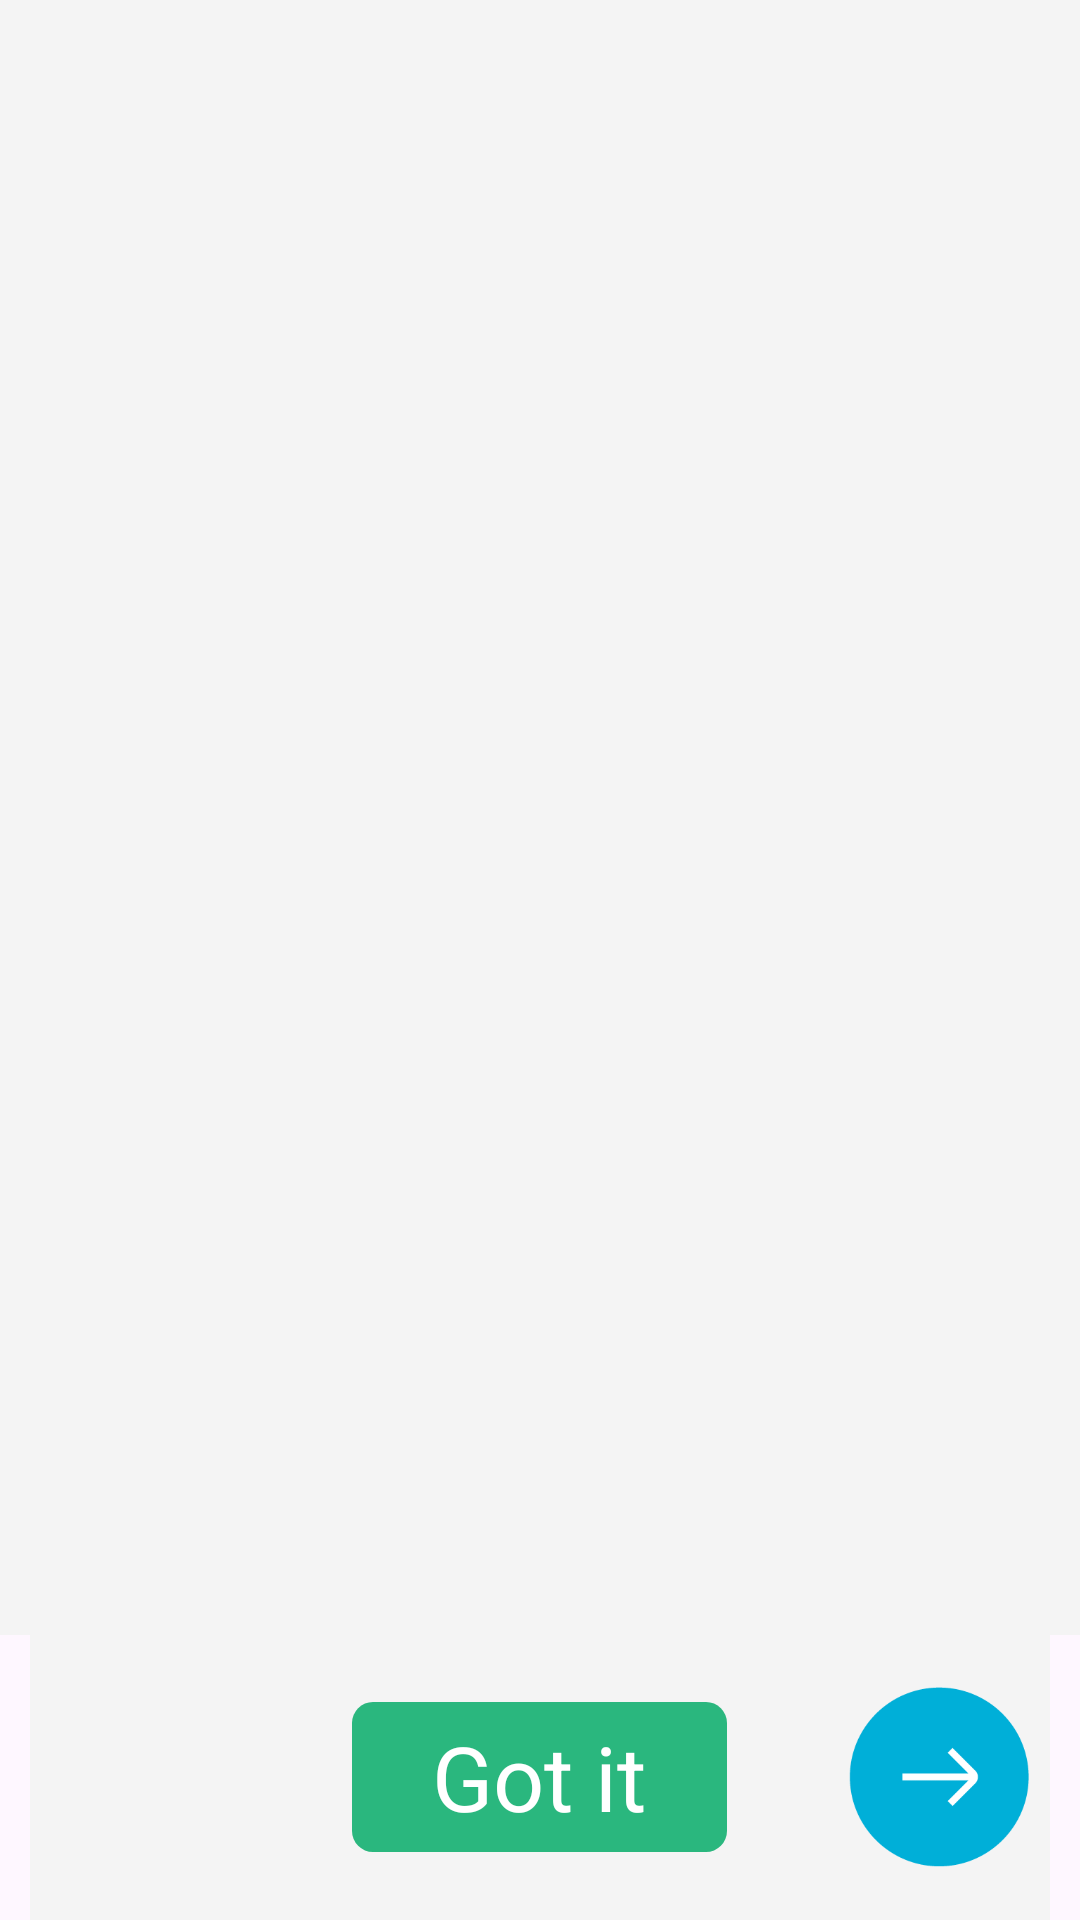

Here is an Android app screen rendered from its layout file. Give the layout XML and the strings, colors and styles it references.
<!-- AndroidManifest.xml: application theme Theme.MoneyManager -->
<!-- res/layout/activity_intro_screen.xml -->
<?xml version="1.0" encoding="utf-8"?>
<RelativeLayout xmlns:android="http://schemas.android.com/apk/res/android"
    xmlns:tools="http://schemas.android.com/tools"
    android:id="@+id/main"
    android:layout_width="match_parent"
    android:layout_height="match_parent"
    tools:context=".activities.IntroScreen">

    <com.google.android.material.tabs.TabLayout
        android:layout_width="match_parent"
        android:layout_height="wrap_content"
        android:id="@+id/tab_indicator"/>


    <androidx.viewpager.widget.ViewPager
        android:id="@+id/viewPage"
        android:layout_width="match_parent"
        android:layout_height="match_parent"
        android:layout_above="@+id/bottom_nav"
        android:background="@color/bg" />

    <RelativeLayout
        android:id="@+id/bottom_nav"
        android:layout_width="match_parent"
        android:layout_height="95dp"
        android:layout_alignParentBottom="true"
        android:layout_marginHorizontal="10dp"
        android:background="@color/bg"
        android:orientation="horizontal"
        android:padding="7dp">


        <LinearLayout
            android:layout_width="wrap_content"
            android:layout_height="wrap_content"
            android:layout_centerInParent="true"
            android:layout_marginVertical="10dp"
            android:orientation="horizontal">


            <ImageView
                android:id="@+id/dot_1"
                android:layout_width="7dp"
                android:layout_height="7dp"
                android:src="@drawable/gray_dot" />


            <ImageView
                android:id="@+id/dot_2"
                android:layout_width="7dp"
                android:layout_height="7dp"
                android:layout_marginHorizontal="5dp"
                android:src="@drawable/gray_dot" />


            <ImageView
                android:id="@+id/dot_3"
                android:layout_width="7dp"
                android:layout_height="7dp"
                android:src="@drawable/gray_dot" />


        </LinearLayout>

        <ImageView
            android:id="@+id/firstArrow"
            android:layout_width="60dp"
            android:layout_height="60dp"
            android:layout_alignParentEnd="true"
            android:layout_centerVertical="true"
            android:src="@drawable/first_arrow" />

        <TextView
            android:id="@+id/txtGotIt"
            android:layout_width="125dp"
            android:layout_height="50dp"
            android:layout_centerInParent="true"
            android:layout_marginTop="30dp"
            android:background="@drawable/button"
            android:gravity="center"
            android:text="Got it"
            android:textColor="@color/white"
            android:textSize="30sp"
            android:visibility="visible" />


    </RelativeLayout>


</RelativeLayout>
<!-- resources referenced by this layout -->
<resources>
  <color name="bg">#F4F4F4</color>
  <color name="white">#FFFFFFFF</color>
  <!-- drawable button (drawable) -->
  <?xml version="1.0" encoding="utf-8"?>
  <shape  android:shape="rectangle" xmlns:android="http://schemas.android.com/apk/res/android">
      <solid android:color="@color/green"/>
  
      <corners
          android:radius="7dp" />
  
  </shape>
  <!-- drawable first_arrow: png bitmap (drawable, 3966 bytes) -->
  <!-- drawable gray_dot (drawable) -->
  <?xml version="1.0" encoding="utf-8"?>
  <shape android:shape="oval" xmlns:android="http://schemas.android.com/apk/res/android">
  <solid android:color="@color/stroke"/>
  </shape>
  <style name="Theme.MoneyManager" parent="Base.Theme.MoneyManager" />
  <color name="green"> #2AB77E</color>
  <color name="stroke"> #D3D3D3</color>
  <style name="Base.Theme.MoneyManager" parent="Theme.Material3.DayNight.NoActionBar">
          <item name="colorAccent">@color/blue</item>
          <item name="colorPrimary">@color/blue</item>
          <item name="colorPrimaryDark">@color/blue</item>
          <item name="android:statusBarColor">@color/white</item>
          <item name="android:navigationBarColor">@color/bg</item>
          <item name="android:windowLightStatusBar" tools:ignore="NewApi">true</item>
          <item name="android:windowLightNavigationBar" tools:ignore="NewApi">true</item>
      </style>
  <color name="blue"> #00AFD8</color>
</resources>
